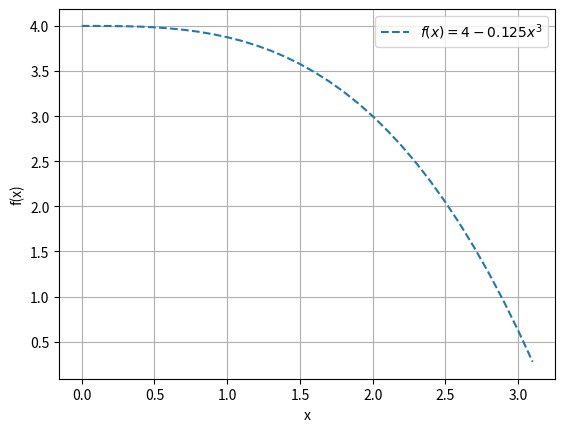

Here is the Python script that generated this plot:
import matplotlib.pyplot as plt
import numpy as np

x = []
y = []

def f(x):
    y = 4-0.125*x**3
    return y

for i in np.arange(0, 2*np.cbrt(4), 0.1):
    x.append(i)
    y.append(f(i))


plt.grid()
plt.plot(x, y, "--", label="$f(x)=4-0.125x^3$")
plt.xlabel("x")
plt.ylabel("f(x)")
plt.legend()
plt.show()